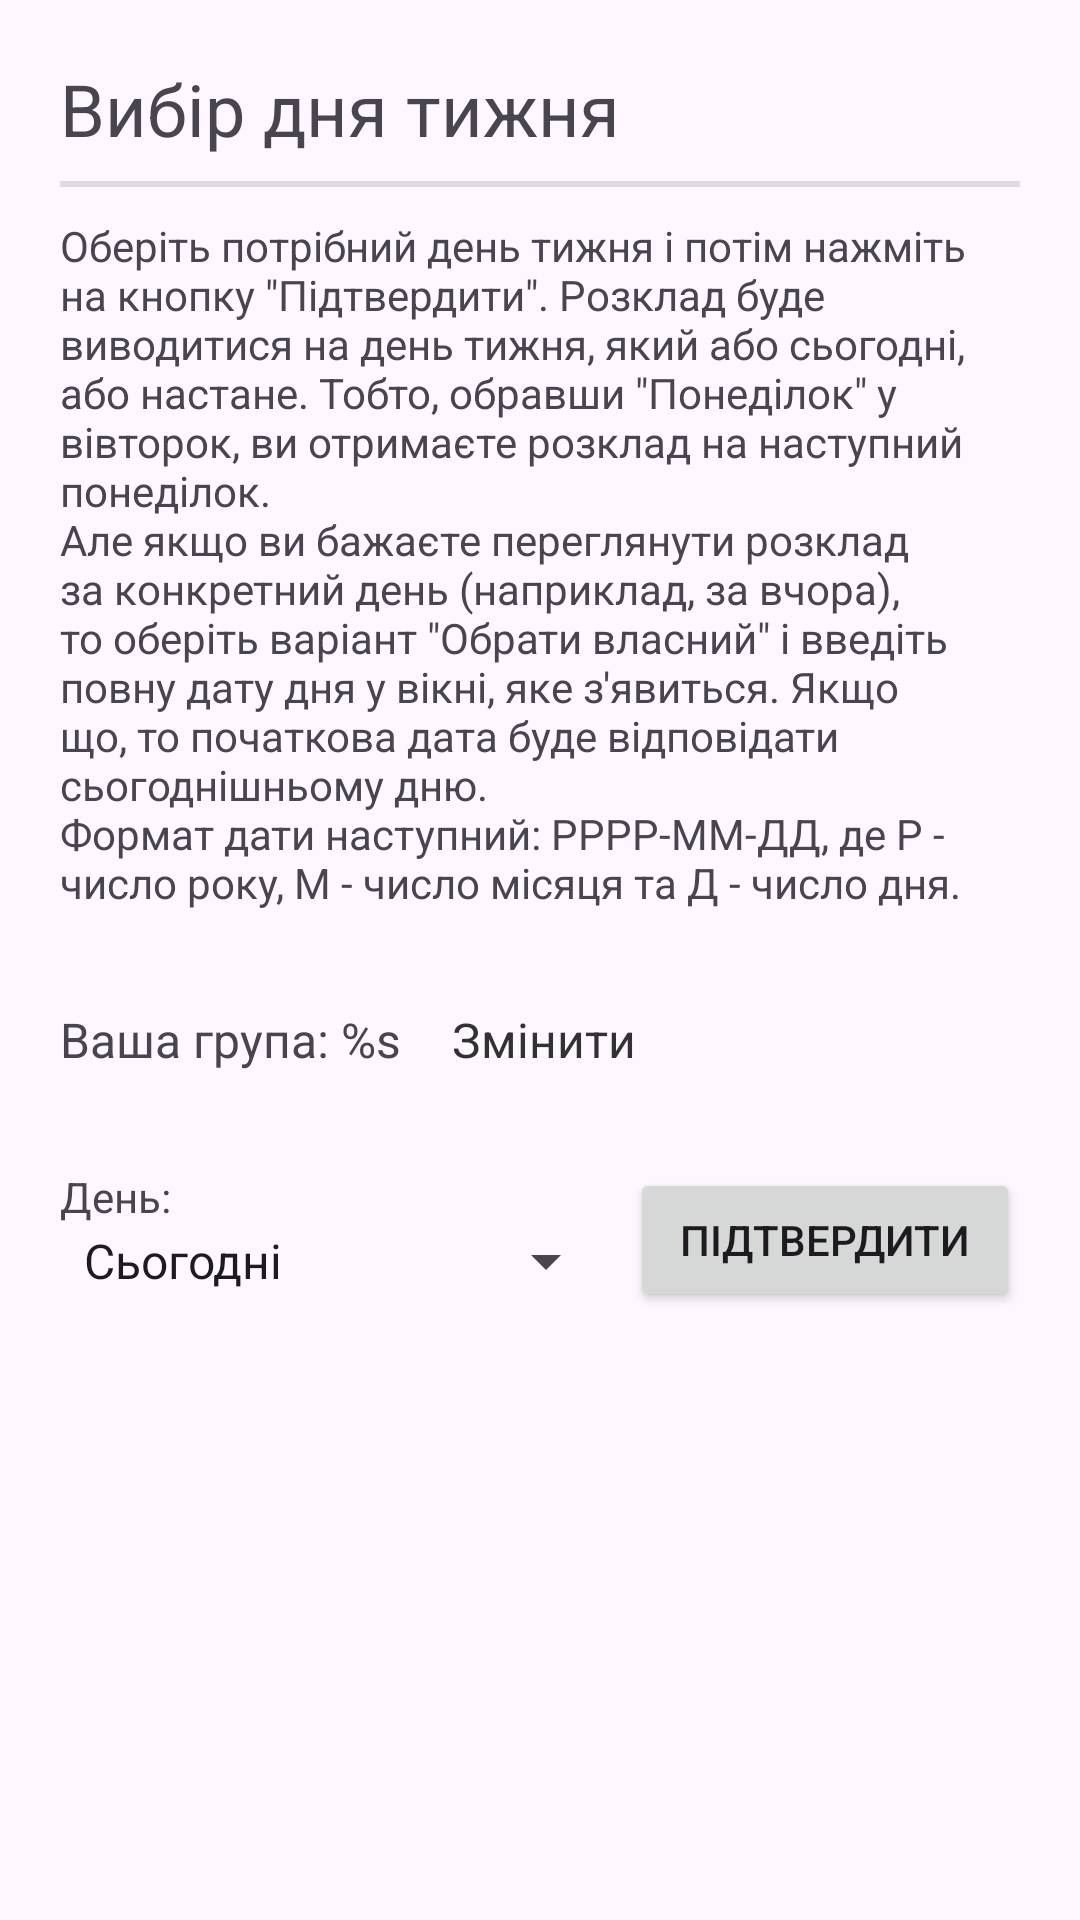

Layout XML and referenced resources for this Android screen:
<!-- AndroidManifest.xml: application theme Theme.DPUSchedule -->
<!-- res/layout/fragment_select_weekday.xml -->
<?xml version="1.0" encoding="utf-8"?>
<androidx.constraintlayout.widget.ConstraintLayout xmlns:android="http://schemas.android.com/apk/res/android"
    xmlns:tools="http://schemas.android.com/tools"
    android:layout_width="match_parent"
    android:layout_height="match_parent"
    android:padding="20dp"
    xmlns:app="http://schemas.android.com/apk/res-auto">

    <TextView
        android:id="@+id/confirmDataTitle"
        android:layout_width="wrap_content"
        android:layout_height="wrap_content"
        android:textSize="24sp"
        android:text="@string/select_weekday_title"
        app:layout_constraintStart_toStartOf="parent"
        app:layout_constraintTop_toTopOf="parent" />

    <View
        android:id="@+id/divider"
        android:layout_width="0dp"
        android:layout_height="2dp"
        android:layout_marginTop="8dp"
        android:background="?android:attr/listDivider"
        app:layout_constraintEnd_toEndOf="parent"
        app:layout_constraintStart_toStartOf="parent"
        app:layout_constraintTop_toBottomOf="@+id/confirmDataTitle" />

    <TextView
        android:id="@+id/textView"
        android:layout_width="0dp"
        android:layout_height="wrap_content"
        android:layout_marginTop="20dp"
        android:text="@string/select_weekday_text"
        app:layout_constraintEnd_toEndOf="parent"
        app:layout_constraintStart_toStartOf="parent"
        app:layout_constraintTop_toBottomOf="@+id/confirmDataTitle" />

    <androidx.appcompat.widget.LinearLayoutCompat
        android:id="@+id/linearLayoutCompat3"
        android:layout_width="wrap_content"
        android:layout_height="wrap_content"
        android:layout_marginTop="20dp"
        android:gravity="center"
        app:layout_constraintStart_toStartOf="parent"
        app:layout_constraintTop_toBottomOf="@+id/textView">

        <TextView
            android:id="@+id/yourGroup"
            android:layout_width="wrap_content"
            android:layout_height="wrap_content"
            android:text="@string/your_group"
            android:textSize="16sp" />

        <TextView
            android:id="@+id/changeGroup"
            android:paddingVertical="5dp"
            android:paddingHorizontal="10dp"
            android:layout_margin="7dp"
            android:layout_width="wrap_content"
            android:layout_height="wrap_content"
            android:text="@string/change"
            android:textColor="@color/lessons_text"
            android:textSize="16sp" />
    </androidx.appcompat.widget.LinearLayoutCompat>

    <androidx.constraintlayout.widget.ConstraintLayout
        android:id="@+id/linearLayoutCompat"
        android:layout_width="match_parent"
        android:layout_height="wrap_content"
        android:layout_marginTop="20dp"
        android:orientation="horizontal"
        app:layout_constraintEnd_toEndOf="parent"
        app:layout_constraintStart_toStartOf="parent"
        app:layout_constraintTop_toBottomOf="@+id/linearLayoutCompat3">

        <androidx.appcompat.widget.LinearLayoutCompat
            android:layout_width="0dp"
            android:layout_height="0dp"
            android:orientation="vertical"
            app:layout_constraintBottom_toBottomOf="parent"
            app:layout_constraintEnd_toStartOf="@+id/okayButton"
            app:layout_constraintStart_toStartOf="parent"
            app:layout_constraintTop_toTopOf="parent">

            <TextView
                android:layout_width="wrap_content"
                android:layout_height="wrap_content"
                android:text="@string/weekday_hint" />

            <Spinner
                android:id="@+id/weekdaysSpinner"
                android:layout_width="wrap_content"
                android:layout_height="wrap_content"
                android:entries="@array/select_weekday_options" />
        </androidx.appcompat.widget.LinearLayoutCompat>

        <androidx.appcompat.widget.AppCompatButton
            android:id="@+id/okayButton"
            android:layout_width="130dp"
            android:layout_height="wrap_content"
            android:text="@string/confirm"
            app:layout_constraintBottom_toBottomOf="parent"
            app:layout_constraintEnd_toEndOf="parent"
            app:layout_constraintTop_toTopOf="parent" />
    </androidx.constraintlayout.widget.ConstraintLayout>

    <EditText
        android:id="@+id/scheduleDateEditText"
        android:layout_width="wrap_content"
        android:layout_height="wrap_content"
        android:layout_marginTop="10dp"
        android:autofillHints="Schedule date"
        android:ems="10"
        android:gravity="center"
        android:hint="@string/schedule_date_hint"
        android:inputType="date"
        android:visibility="invisible"
        app:layout_constraintEnd_toEndOf="parent"
        app:layout_constraintStart_toStartOf="parent"
        app:layout_constraintTop_toBottomOf="@+id/linearLayoutCompat"
        tools:visibility="visible" />
</androidx.constraintlayout.widget.ConstraintLayout>
<!-- resources referenced by this layout -->
<resources>
  <string-array name="select_weekday_options">
          <item>Сьогодні</item>
          <item>Понеділок</item>
          <item>Вівторок</item>
          <item>Середа</item>
          <item>Четверг</item>
          <item>П\'ятниця</item>
          <item>Обрати власний</item>
      </string-array>
  <color name="lessons_text">@android:color/secondary_text_light</color>
  <string name="change">Змінити</string>
  <string name="confirm">Підтвердити</string>
  <string name="schedule_date_hint">РРРР-ММ-ДД</string>
  <string name="select_weekday_text">Оберіть потрібний день тижня і потім нажміть на кнопку
          \"Підтвердити\". Розклад буде виводитися на день тижня, який або сьогодні, або настане.
          Тобто, обравши \"Понеділок\" у вівторок, ви отримаєте розклад на наступний понеділок.
          \nАле якщо ви бажаєте переглянути розклад за конкретний день (наприклад, за вчора), то
          оберіть варіант \"Обрати власний\" і введіть повну дату дня у вікні, яке з\'явиться.
          Якщо що, то початкова дата буде відповідати сьогоднішньому дню.
          \nФормат дати наступний: РРРР-ММ-ДД, де Р - число року, М - число місяця та Д - число дня.
      </string>
  <string name="select_weekday_title">Вибір дня тижня</string>
  <string name="weekday_hint">День:</string>
  <string name="your_group">Ваша група: %s</string>
  <style name="Theme.DPUSchedule" parent="Base.Theme.DPUSchedule" />
  <style name="Base.Theme.DPUSchedule" parent="Theme.Material3.DayNight.NoActionBar">
          
          
      </style>
</resources>
